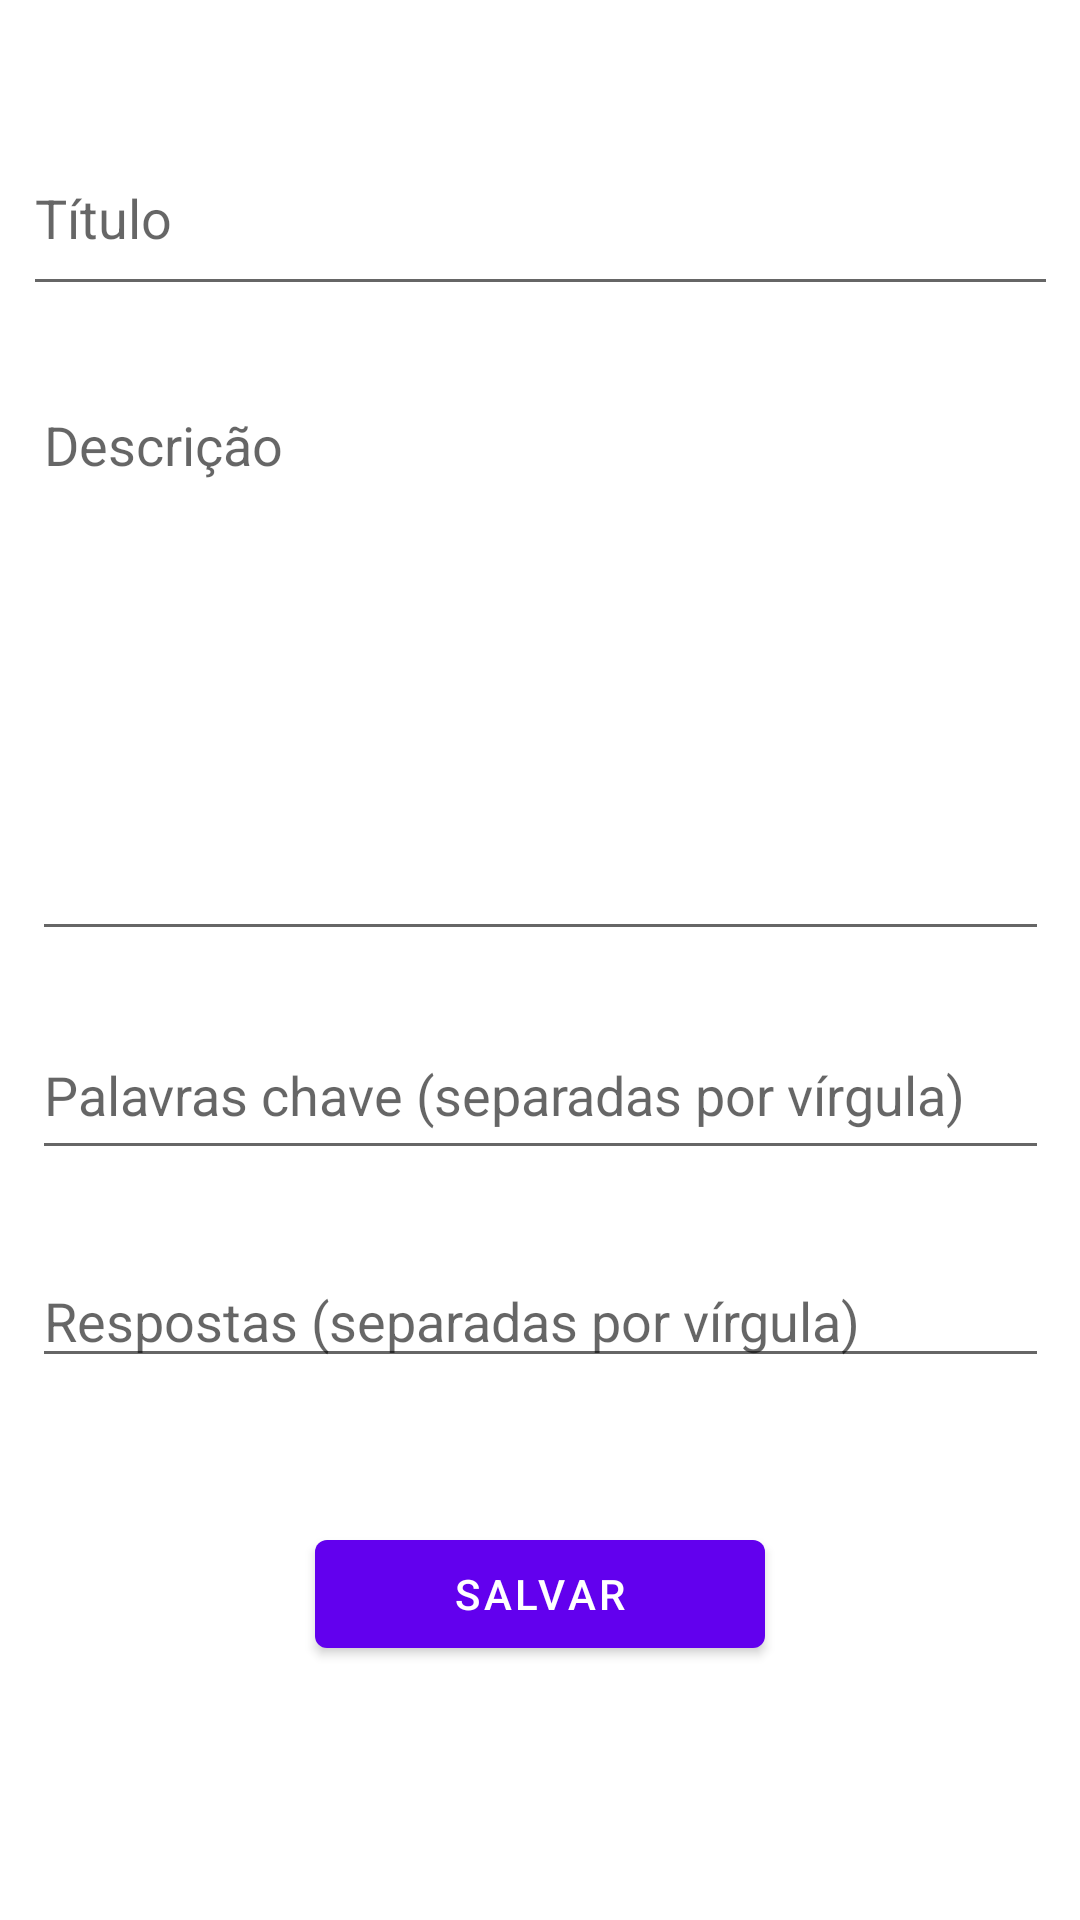

Produce the Android XML layout that renders to this screen, including the resource entries it uses.
<!-- AndroidManifest.xml: application theme Theme.TwitterMiner -->
<!-- res/layout/activity_nova_pesquisa.xml -->
<?xml version="1.0" encoding="utf-8"?>
<androidx.constraintlayout.widget.ConstraintLayout xmlns:android="http://schemas.android.com/apk/res/android"
    xmlns:app="http://schemas.android.com/apk/res-auto"
    xmlns:tools="http://schemas.android.com/tools"
    android:layout_width="match_parent"
    android:layout_height="match_parent"
    tools:context=".NovaPesquisaActivity">

    <EditText
        android:id="@+id/editTextTituloPesquisa"
        android:layout_width="345dp"
        android:layout_height="62dp"
        android:layout_marginTop="40dp"
        android:ems="10"
        android:hint="Título"
        android:inputType="textPersonName"
        app:layout_constraintEnd_toEndOf="parent"
        app:layout_constraintStart_toStartOf="parent"
        app:layout_constraintTop_toTopOf="parent" />

    <EditText
        android:id="@+id/editTextDescricao"
        android:layout_width="339dp"
        android:layout_height="191dp"
        android:layout_marginTop="24dp"
        android:ems="10"
        android:gravity="start|top"
        android:hint="Descrição"
        android:inputType="textMultiLine"
        app:layout_constraintEnd_toEndOf="parent"
        app:layout_constraintStart_toStartOf="parent"
        app:layout_constraintTop_toBottomOf="@+id/editTextTituloPesquisa" />

    <EditText
        android:id="@+id/editTextPalavrasChave"
        android:layout_width="339dp"
        android:layout_height="53dp"
        android:layout_marginTop="20dp"
        android:ems="10"
        android:hint="Palavras chave (separadas por vírgula)"
        android:inputType="textPersonName"
        app:layout_constraintEnd_toEndOf="parent"
        app:layout_constraintStart_toStartOf="parent"
        app:layout_constraintTop_toBottomOf="@+id/editTextDescricao" />

    <EditText
        android:id="@+id/editTextRespostas"
        android:layout_width="339dp"
        android:layout_height="wrap_content"
        android:layout_marginTop="28dp"
        android:ems="10"
        android:hint="Respostas (separadas por vírgula)"
        android:inputType="textPersonName"
        app:layout_constraintEnd_toEndOf="parent"
        app:layout_constraintStart_toStartOf="parent"
        app:layout_constraintTop_toBottomOf="@+id/editTextPalavrasChave" />

    <Button
        android:id="@+id/button"
        android:layout_width="150dp"
        android:layout_height="wrap_content"
        android:layout_marginTop="48dp"
        android:text="SALVAR"
        app:layout_constraintEnd_toEndOf="parent"
        app:layout_constraintStart_toStartOf="parent"
        app:layout_constraintTop_toBottomOf="@+id/editTextRespostas" />
</androidx.constraintlayout.widget.ConstraintLayout>
<!-- resources referenced by this layout -->
<resources>
  <style name="Theme.TwitterMiner" parent="Theme.MaterialComponents.DayNight.DarkActionBar">
          
          <item name="colorPrimary">@color/purple_500</item>
          <item name="colorPrimaryVariant">@color/purple_700</item>
          <item name="colorOnPrimary">@color/white</item>
          
          <item name="colorSecondary">@color/teal_200</item>
          <item name="colorSecondaryVariant">@color/teal_700</item>
          <item name="colorOnSecondary">@color/black</item>
          
          <item name="android:statusBarColor" tools:targetApi="l">?attr/colorPrimaryVariant</item>
          
      </style>
  <!-- not gathered from this repository: default colours our renderer supplied (Android Studio template values) -->
  <color name="purple_500">#FF6200EE</color>
  <color name="purple_700">#FF3700B3</color>
  <color name="teal_200">#FF03DAC5</color>
  <color name="teal_700">#FF018786</color>
  <color name="black">#FF000000</color>
  <color name="white">#FFFFFFFF</color>
</resources>
